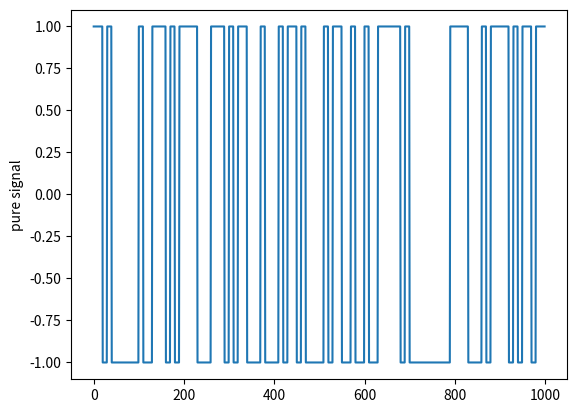
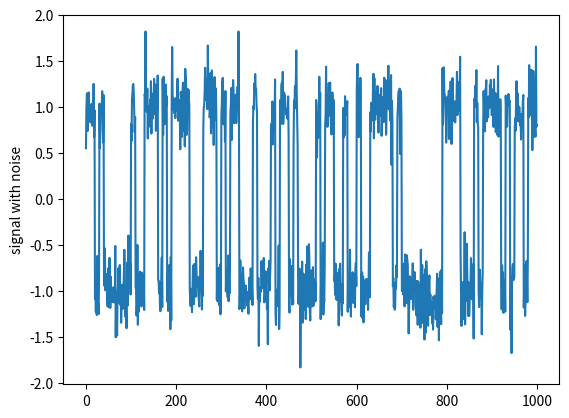
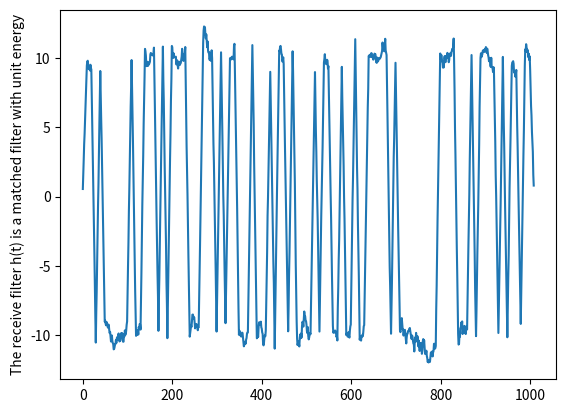
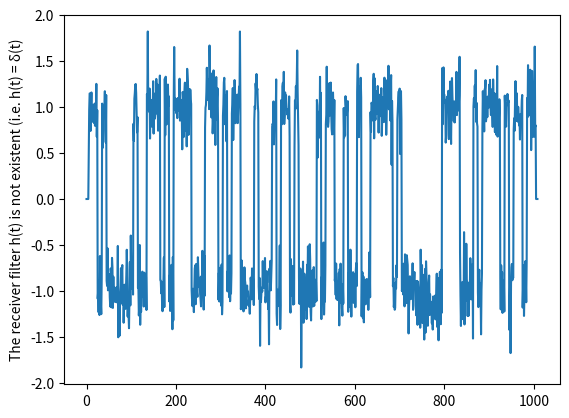
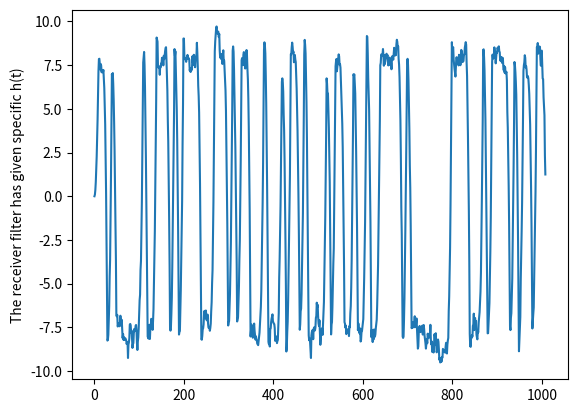

The script that saved these images, in order:
import numpy as np
import matplotlib.pyplot as plt
import scipy.special

# defining signal to noise ratio , number of bits , samples per bit
SNR, nbits, s_p_b = 10, 100, 10
# generating random_bits
random_bits = np.random.randint(2, size=nbits)
# shaping pulses
signal = np.zeros(nbits * s_p_b)
for i in range(nbits):
    if random_bits[i] == 1:
        signal[i * s_p_b:(i + 1) * s_p_b] = 1
    else:
        signal[i * s_p_b:(i + 1) * s_p_b] = -1
# Adding Gaussian noise with zero mean and variance N0/2
noisy_signal = np.copy(signal)
E = 1
No = E / (10 ** (SNR / 10))
variance = No / 2  # N0/2
for i in range(nbits):
    n = np.sqrt(variance) * np.random.randn(s_p_b)
    noisy_signal[i * s_p_b:(i + 1) * s_p_b] += n
# Receiver filters
# 1-The receiver filter h(t) is a matched filter with unit energy.
h1 = np.ones(s_p_b)
# 2-The receiver filter h(t) is not existent (i.e. h(t) = δ(t).
h2 = np.zeros(10)
h2[5] = 1
# 3-The receiver filter h(t) is a filter with linearly increasing amplitude.
h3 = np.zeros(s_p_b)
for i in range(1, s_p_b):
    h3[i] = h3[i - 1] + np.sqrt(3) / s_p_b

# Receiver outputs
out1 = np.convolve(noisy_signal, h1)
out2 = np.convolve(noisy_signal, h2)
out3 = np.convolve(noisy_signal, h3)

# shaped pulses
plt.figure(1)
plt.plot(signal)
plt.ylabel('pure signal')
plt.show()

# noised signal
plt.figure(2)
plt.plot(noisy_signal)
plt.ylabel('signal with noise')
plt.show()

# received signal from filter1
plt.figure(3)
plt.plot(out1)
plt.ylabel('The receive filter h(t) is a matched filter with unit energy')
plt.show()

# received signal from filter2
plt.figure(4)
plt.plot(out2)
plt.ylabel('The receiver filter h(t) is not existent (i.e. h(t) = δ(t)')
plt.show()

# received signal from filter3
plt.figure(5)
plt.plot(out3)
plt.ylabel('The receiver filter has given specific h(t)')
plt.show()

sig1 = np.zeros(nbits, dtype=int)
sig2 = np.zeros(nbits, dtype=int)
sig3 = np.zeros(nbits, dtype=int)
bit_error_rate = np.zeros(3, dtype=float)
bit_error_rate_theo = np.zeros(3, dtype=float)

for i in range(nbits):
    if out1[i * s_p_b] > 0:
        sig1[i] = 1
    else:
        sig1[i] = 0
    if out2[i * s_p_b] > 0:
        sig2[i] = 1
    else:
        sig2[i] = 0

    if out3[i * s_p_b] > 0:
        sig3[i] = 1
    else:
        sig3[i] = 0

bit_error_rate[0] = bit_error_rate[0] + np.logical_xor(sig1[i], random_bits[i])
bit_error_rate[1] = bit_error_rate[1] + np.logical_xor(sig2[i], random_bits[i])
bit_error_rate[2] = bit_error_rate[2] + np.logical_xor(sig3[i], random_bits[i])
bit_error_rate = bit_error_rate/len(random_bits)

bit_error_rate_theo[0] = 0.5*(1 - scipy.special.erf(np.sqrt(2/No)))
bit_error_rate_theo[1] = 0.5*(1 - scipy.special.erf(np.sqrt(2/No)))
bit_error_rate_theo[2] = 0.5*(1 - scipy.special.erf(np.sqrt(3/(2*No))))

